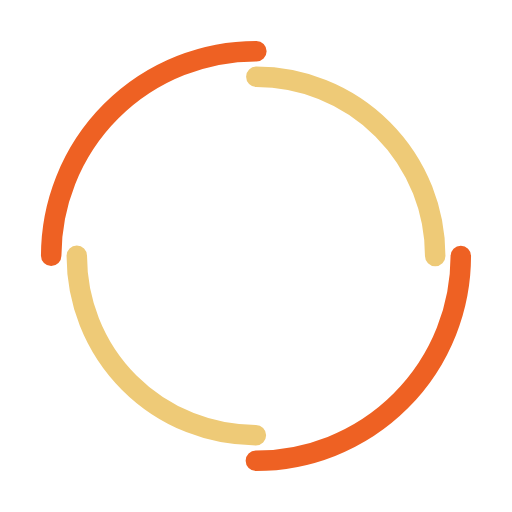
t = 0.00 s
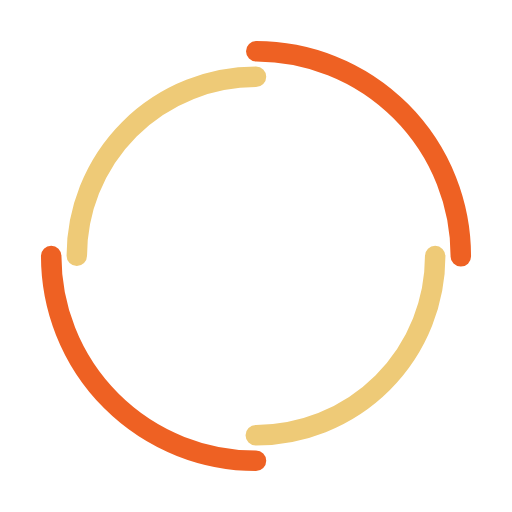
t = 0.25 s
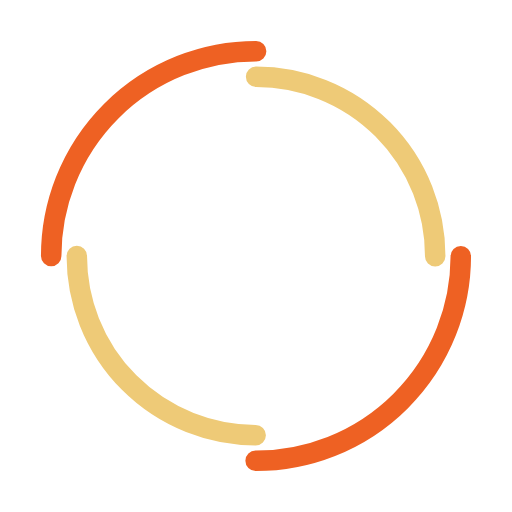
t = 0.50 s
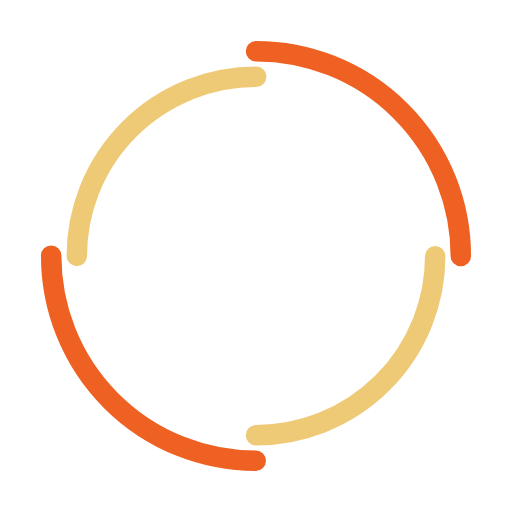
t = 0.75 s

The animated SVG that drew these frames (rendered in a browser with its animation timeline set to each time). Animation: 2 SMIL elements (animateTransform=2); one cycle of 1.00 s, repeats indefinitely.

<svg width="200px"  height="200px"  xmlns="http://www.w3.org/2000/svg" viewBox="0 0 100 100" preserveAspectRatio="xMidYMid" class="lds-double-ring" style="background: none;"><circle cx="50" cy="50" ng-attr-r="{{config.radius}}" ng-attr-stroke-width="{{config.width}}" ng-attr-stroke="{{config.c1}}" ng-attr-stroke-dasharray="{{config.dasharray}}" fill="none" stroke-linecap="round" r="40" stroke-width="4" stroke="#ee6123" stroke-dasharray="62.83185307179586 62.83185307179586" transform="rotate(227.919 50 50)"><animateTransform attributeName="transform" type="rotate" calcMode="linear" values="0 50 50;360 50 50" keyTimes="0;1" dur="1s" begin="0s" repeatCount="indefinite"></animateTransform></circle><circle cx="50" cy="50" ng-attr-r="{{config.radius2}}" ng-attr-stroke-width="{{config.width}}" ng-attr-stroke="{{config.c2}}" ng-attr-stroke-dasharray="{{config.dasharray2}}" ng-attr-stroke-dashoffset="{{config.dashoffset2}}" fill="none" stroke-linecap="round" r="35" stroke-width="4" stroke="#eeca77" stroke-dasharray="54.97787143782138 54.97787143782138" stroke-dashoffset="54.97787143782138" transform="rotate(-227.919 50 50)"><animateTransform attributeName="transform" type="rotate" calcMode="linear" values="0 50 50;-360 50 50" keyTimes="0;1" dur="1s" begin="0s" repeatCount="indefinite"></animateTransform></circle></svg>